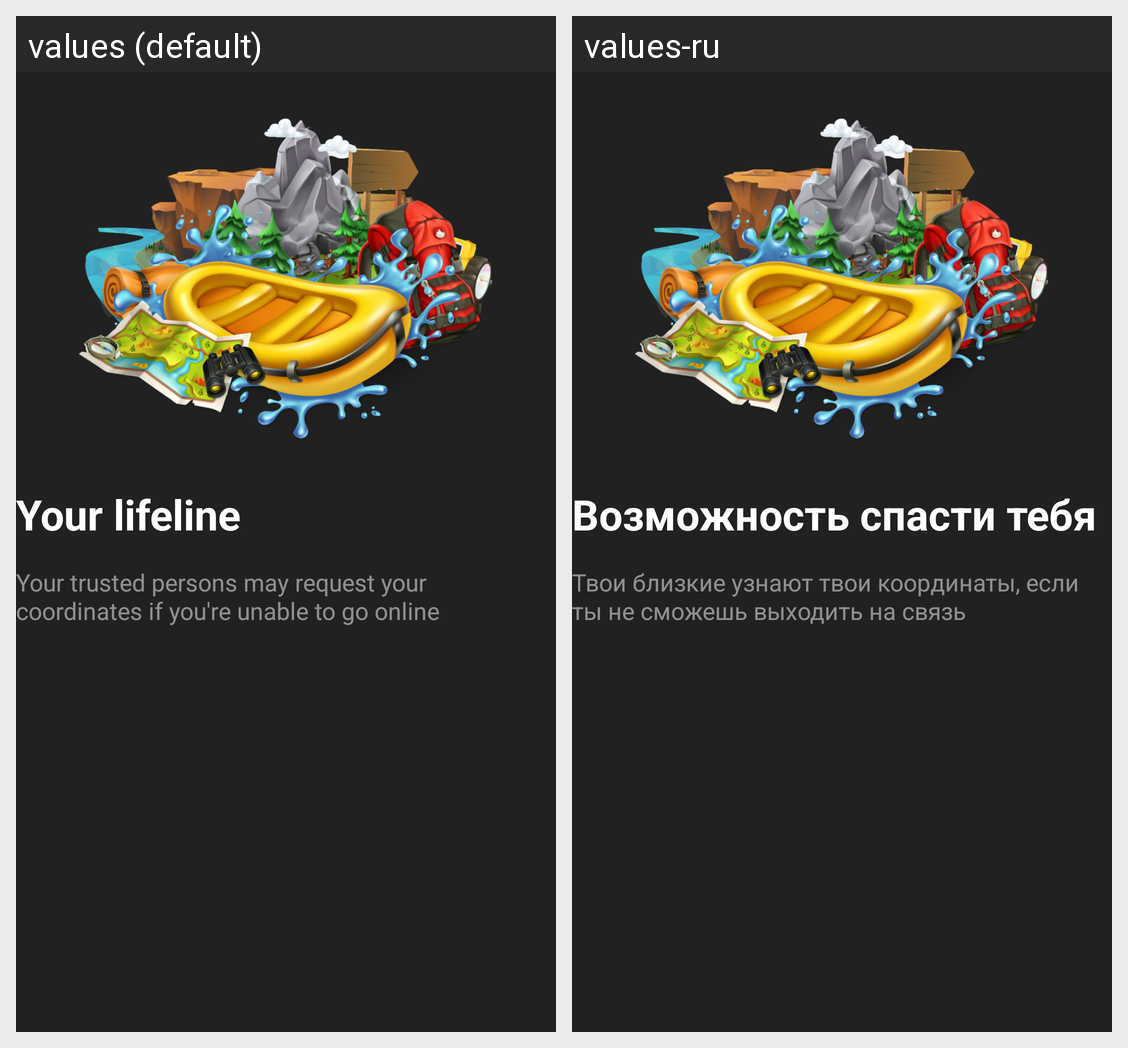

For this localized Android screen grid, give each drawn string resource with its value in every locale shown.
Android screen res/layout/f_welcome_screen.xml rendered under 2 locales, left to right: values (default), values-ru. Device: Nexus 5 (rendered at 1080×1920; each locale shown at half size, 540×960, under a caption strip naming it); theme AppTheme.
Strings drawn on this screen, with the default value and each locale's value (text and hints the layout hard-codes, and strings that could not be matched under every locale, appear in the picture but are not listed):

welcome_title
  values: Your lifeline
  values-ru: Возможность cпасти тебя

welcome_message
  values: Your trusted persons may request your coordinates if you're unable to go online
  values-ru: Твои близкие узнают твои координаты, если ты не сможешь выходить на связь
